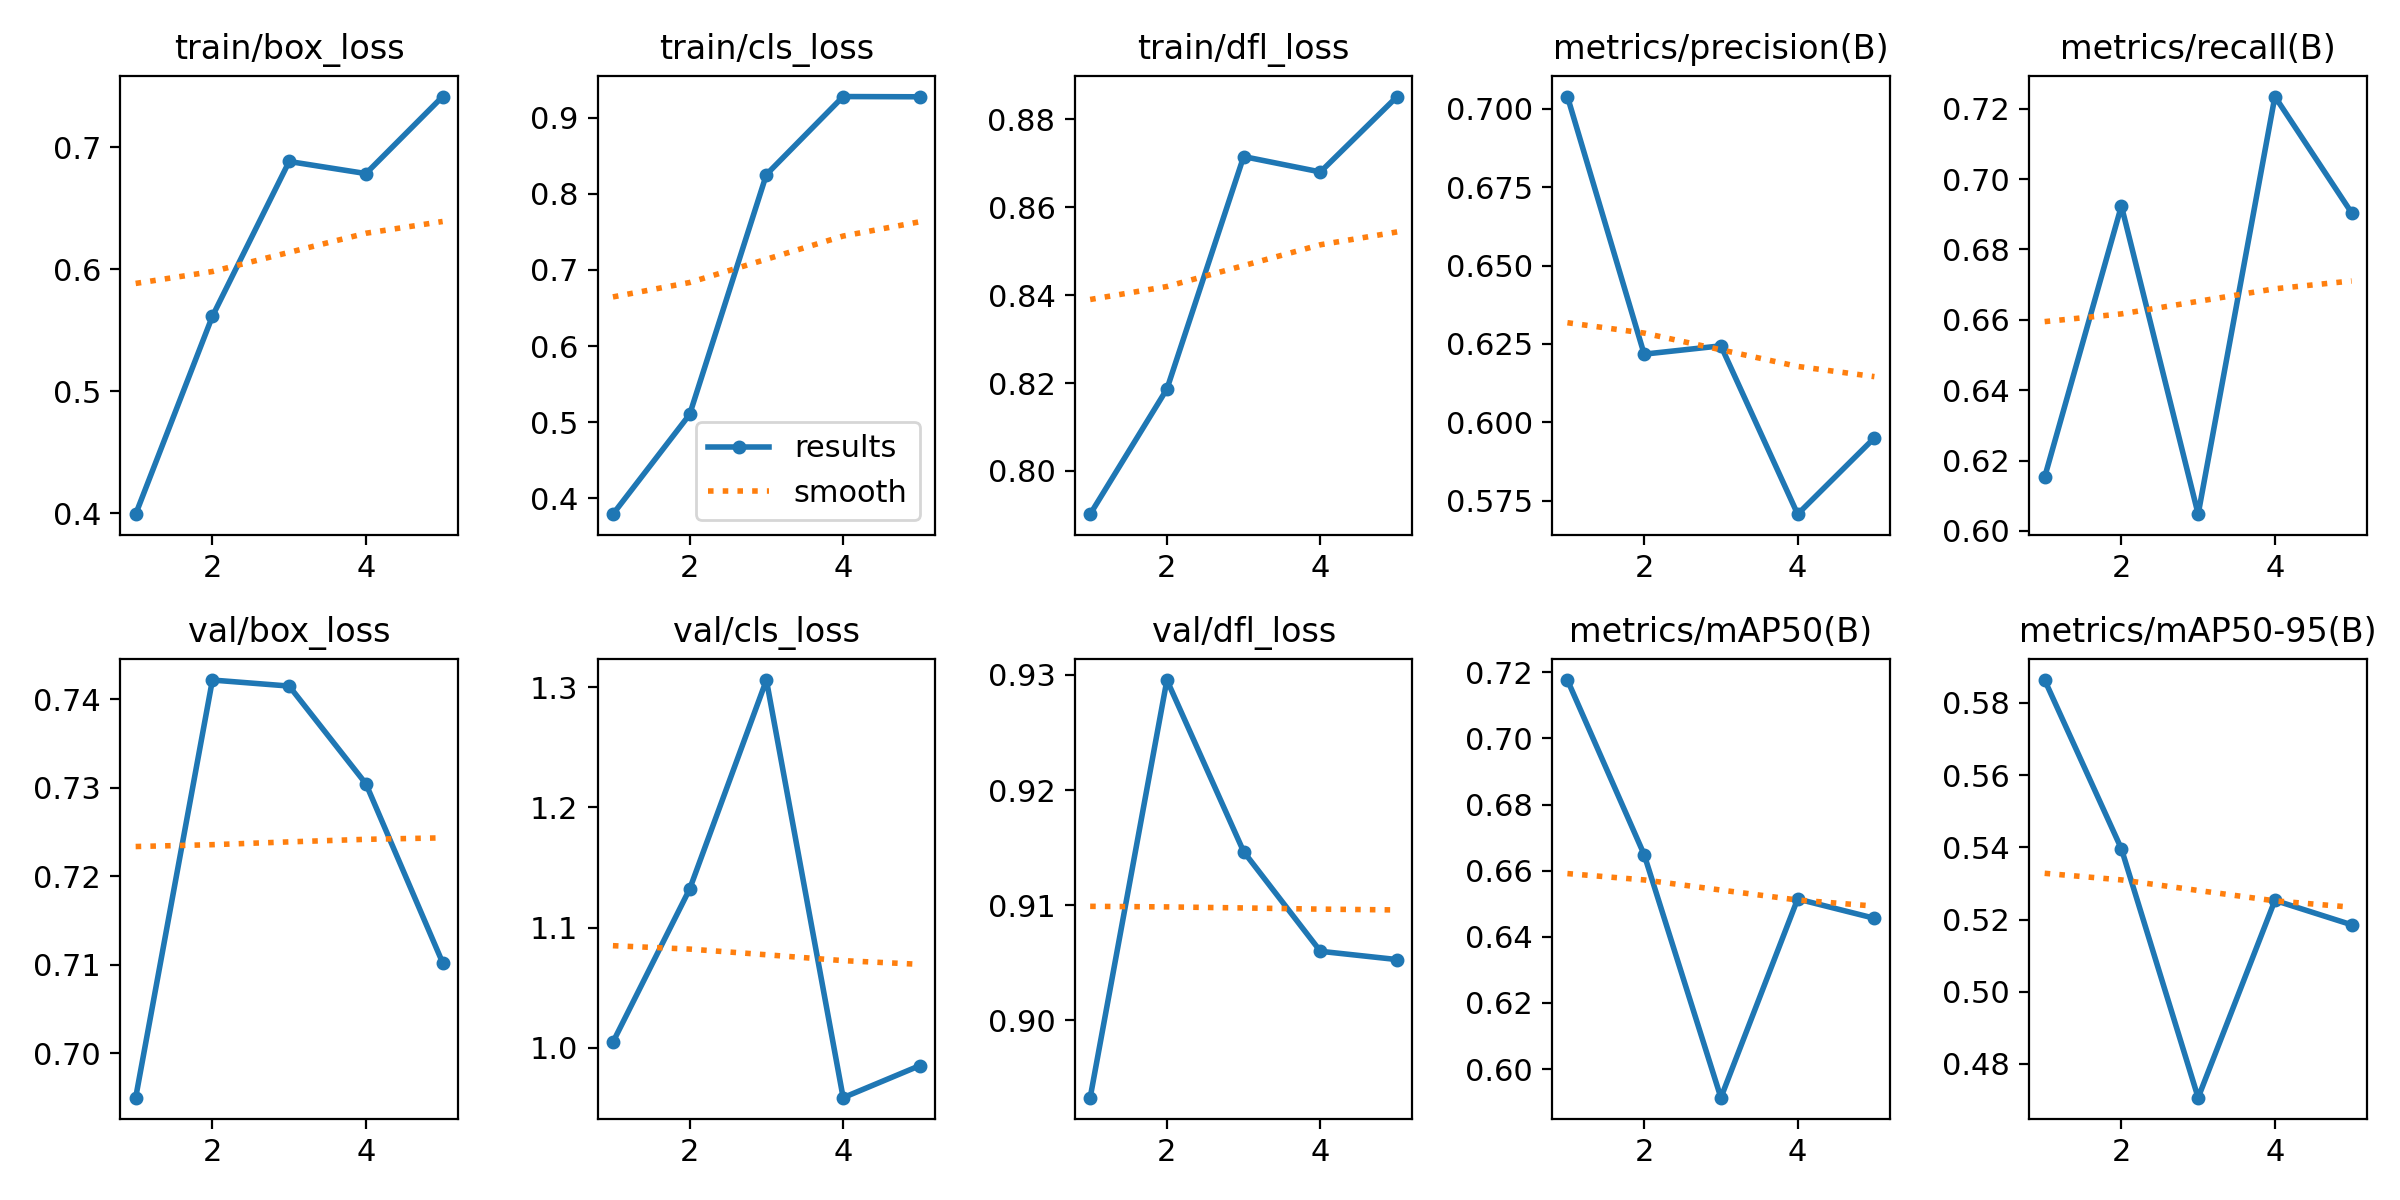

The table this chart was drawn from, first rows:
epoch, time, train/box_loss, train/cls_loss, train/dfl_loss, metrics/precision(B), metrics/recall(B), metrics/mAP50(B), metrics/mAP50-95(B), val/box_loss, val/cls_loss, val/dfl_loss, lr/pg0, lr/pg1, lr/pg2
1, 34.99, 0.3994, 0.3794, 0.7902, 0.7039, 0.6153, 0.7176, 0.5864, 0.695, 1.004, 0.8933, 0.0005536, 0.0005536, 0.0005536
2, 68.99, 0.5615, 0.5104, 0.8186, 0.6217, 0.6924, 0.6649, 0.5396, 0.7422, 1.132, 0.9295, 0.0008897, 0.0008897, 0.0008897
3, 104.4, 0.6882, 0.8252, 0.8715, 0.6244, 0.6048, 0.5914, 0.4706, 0.7415, 1.306, 0.9146, 0.001006, 0.001006, 0.001006
4, 138.2, 0.6783, 0.9275, 0.868, 0.5707, 0.7235, 0.6514, 0.5253, 0.7305, 0.9583, 0.906, 0.0006768, 0.0006768, 0.0006768
5, 261.3, 0.7414, 0.9272, 0.8852, 0.595, 0.6904, 0.6456, 0.5185, 0.7103, 0.985, 0.9053, 0.0003467, 0.0003467, 0.0003467
